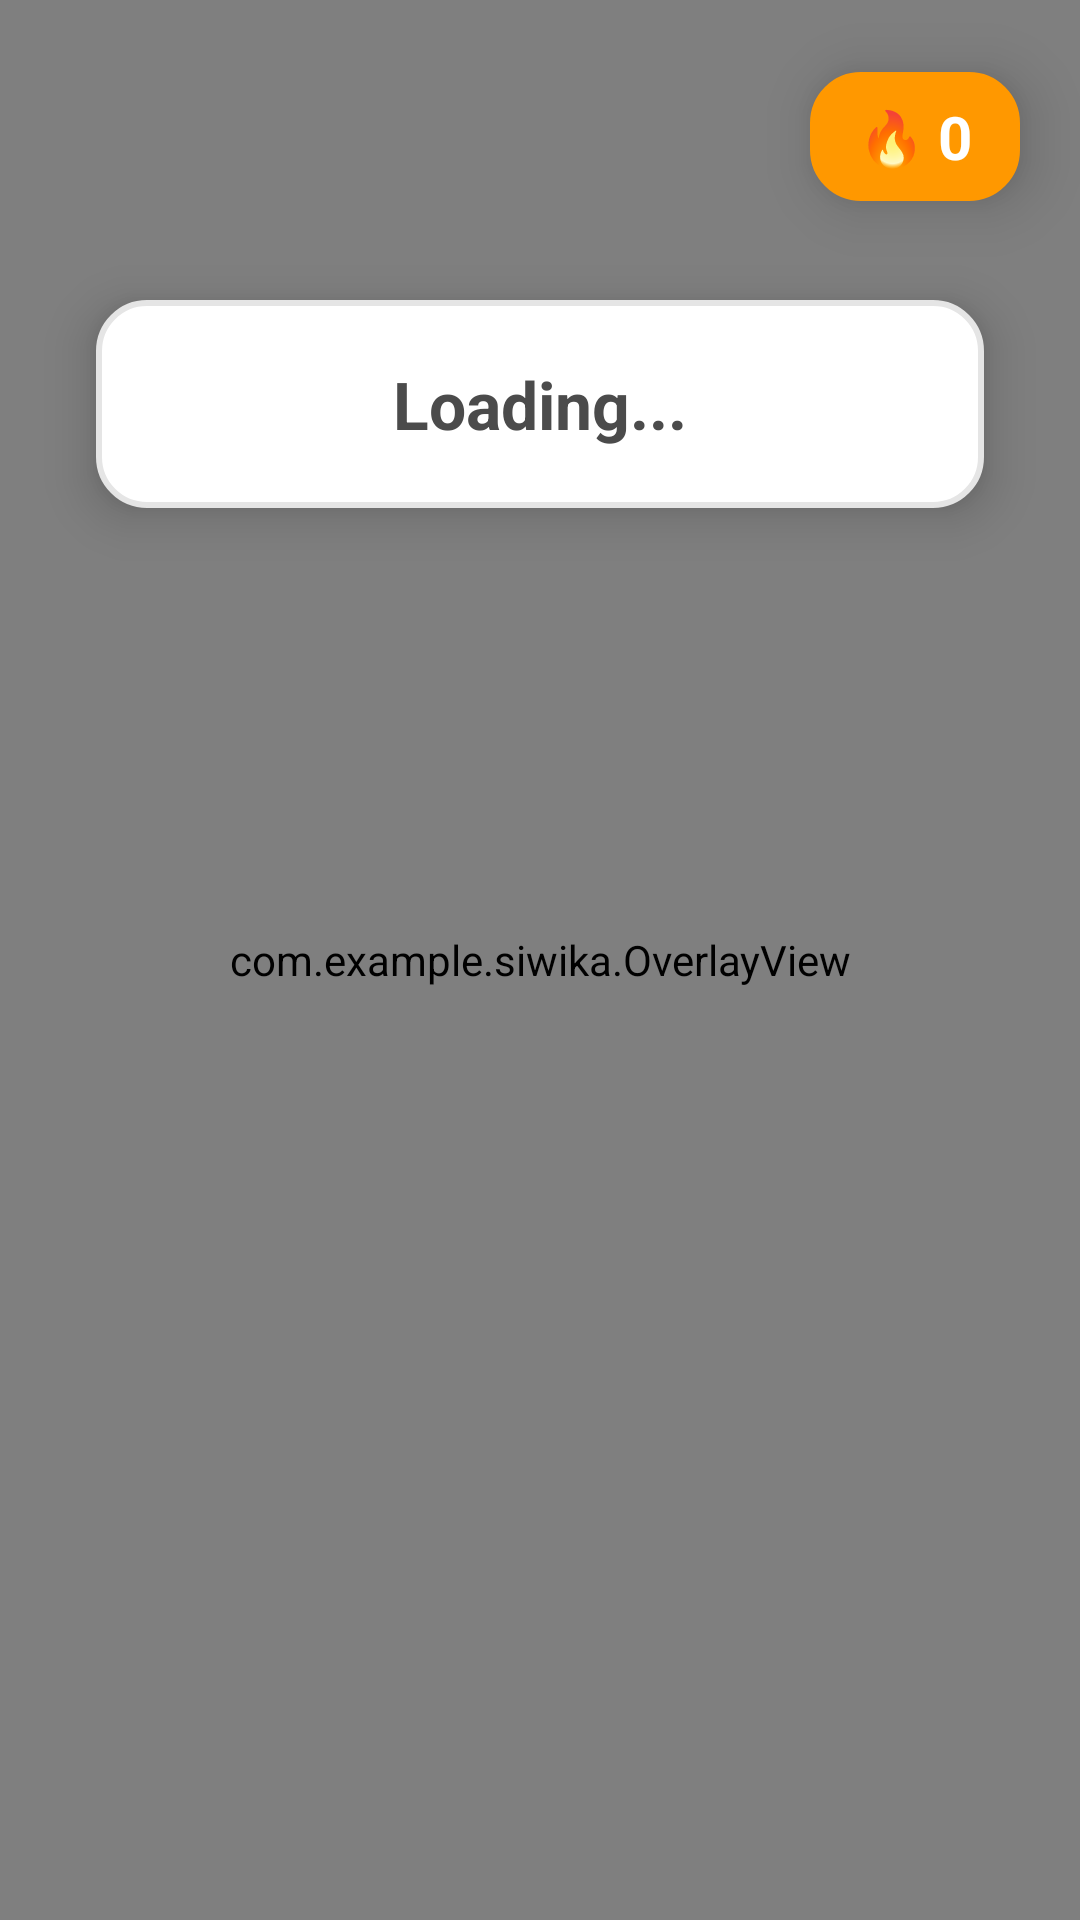

Produce the Android XML layout that renders to this screen, including the resource entries it uses.
<!-- AndroidManifest.xml: application theme Theme.SiWika -->
<!-- res/layout/fragment_camera.xml -->
<?xml version="1.0" encoding="utf-8"?>
<androidx.constraintlayout.widget.ConstraintLayout xmlns:android="http://schemas.android.com/apk/res/android"
    xmlns:app="http://schemas.android.com/apk/res-auto"
    xmlns:tools="http://schemas.android.com/tools"
    android:id="@+id/camera_container"
    android:layout_width="match_parent"
    android:layout_height="match_parent"
    android:background="#000000">

    <androidx.camera.view.PreviewView
        android:id="@+id/view_finder"
        android:layout_width="match_parent"
        android:layout_height="match_parent"
        app:scaleType="fillStart" />

    <com.example.siwika.OverlayView
        android:id="@+id/overlay"
        android:layout_width="match_parent"
        android:layout_height="match_parent" />

    <LinearLayout
        android:id="@+id/streak_container"
        android:layout_width="wrap_content"
        android:layout_height="wrap_content"
        android:layout_marginTop="24dp"
        android:layout_marginEnd="20dp"
        android:background="@drawable/prompt_bg"
        android:backgroundTint="#FF9800"
        android:elevation="12dp"
        android:gravity="center_vertical"
        android:orientation="horizontal"
        android:paddingHorizontal="16dp"
        android:paddingVertical="8dp"
        app:layout_constraintEnd_toEndOf="parent"
        app:layout_constraintTop_toTopOf="parent">

        <TextView
            android:layout_width="wrap_content"
            android:layout_height="wrap_content"
            android:text="🔥 "
            android:textSize="18sp" />

        <TextView
            android:id="@+id/tv_score_count"
            android:layout_width="wrap_content"
            android:layout_height="wrap_content"
            android:text="0"
            android:textColor="#FFFFFF"
            android:textSize="20sp"
            android:textStyle="bold" />
    </LinearLayout>

    <TextView
        android:id="@+id/tv_prompt"
        android:layout_width="0dp"
        android:layout_height="wrap_content"
        android:layout_marginHorizontal="32dp"
        android:layout_marginTop="100dp"
        android:background="@drawable/prompt_bg"
        android:elevation="10dp"
        android:gravity="center"
        android:padding="20dp"
        android:text="Loading..."
        android:textColor="#4B4B4B"
        android:textSize="22sp"
        android:textStyle="bold"
        app:layout_constraintEnd_toEndOf="parent"
        app:layout_constraintStart_toStartOf="parent"
        app:layout_constraintTop_toTopOf="parent" />

    <ProgressBar
        android:id="@+id/hold_progress"
        style="?android:attr/progressBarStyleHorizontal"
        android:layout_width="0dp"
        android:layout_height="12dp"
        android:layout_marginTop="8dp"
        android:elevation="11dp"
        android:max="3000"
        android:progress="0"
        android:progressTint="#58CC02"
        android:visibility="invisible"
        app:layout_constraintEnd_toEndOf="@+id/tv_prompt"
        app:layout_constraintStart_toStartOf="@+id/tv_prompt"
        app:layout_constraintTop_toBottomOf="@+id/tv_prompt" />

    <androidx.recyclerview.widget.RecyclerView
        android:id="@+id/recyclerview_results"
        android:layout_width="match_parent"
        android:layout_height="wrap_content"
        android:layout_marginBottom="24dp"
        android:elevation="10dp"
        android:paddingHorizontal="16dp"
        app:layout_constraintBottom_toBottomOf="parent"
        tools:listitem="@layout/cell_gesture_recognizer_result" />

</androidx.constraintlayout.widget.ConstraintLayout>
<!-- res/layout/cell_gesture_recognizer_result.xml (included above) -->
<?xml version="1.0" encoding="utf-8"?>
<com.google.android.material.card.MaterialCardView xmlns:android="http://schemas.android.com/apk/res/android"
    xmlns:app="http://schemas.android.com/apk/res-auto"
    xmlns:tools="http://schemas.android.com/tools"
    android:layout_width="match_parent"
    android:layout_height="wrap_content"
    android:layout_marginHorizontal="16dp"
    android:layout_marginVertical="4dp"
    app:cardBackgroundColor="@color/white"
    app:cardCornerRadius="16dp"
    app:cardElevation="2dp"
    app:strokeColor="#E5E5E5"
    app:strokeWidth="1dp">

    <androidx.constraintlayout.widget.ConstraintLayout
        android:layout_width="match_parent"
        android:layout_height="wrap_content"
        android:padding="12dp">

        <TextView
            android:id="@+id/tvLabel"
            android:layout_width="0dp"
            android:layout_height="wrap_content"
            android:fontFamily="sans-serif-black"
            android:textColor="#4B4B4B"
            android:textSize="16sp"
            app:layout_constraintEnd_toStartOf="@+id/tvScore"
            app:layout_constraintStart_toStartOf="parent"
            app:layout_constraintTop_toTopOf="parent"
            tools:text="Hello" />

        <TextView
            android:id="@+id/tvScore"
            android:layout_width="wrap_content"
            android:layout_height="wrap_content"
            android:fontFamily="sans-serif-medium"
            android:textColor="#FBB040"
            android:textSize="14sp"
            app:layout_constraintBottom_toBottomOf="@+id/tvLabel"
            app:layout_constraintEnd_toEndOf="parent"
            app:layout_constraintTop_toTopOf="@+id/tvLabel"
            tools:text="0.95" />

        <com.google.android.material.progressindicator.LinearProgressIndicator
            android:id="@+id/indicatorConfidence"
            android:layout_width="0dp"
            android:layout_height="wrap_content"
            android:layout_marginTop="8dp"
            app:indicatorColor="#FBB040"
            app:trackColor="#F1F1F1"
            app:trackCornerRadius="4dp"
            app:trackThickness="6dp"
            app:layout_constraintBottom_toBottomOf="parent"
            app:layout_constraintEnd_toEndOf="parent"
            app:layout_constraintStart_toStartOf="parent"
            app:layout_constraintTop_toBottomOf="@+id/tvLabel"
            tools:progress="95" />

    </androidx.constraintlayout.widget.ConstraintLayout>
</com.google.android.material.card.MaterialCardView>
<!-- resources referenced by this layout -->
<resources>
  <color name="white">#FFFFFFFF</color>
  <!-- drawable prompt_bg (drawable) -->
  <?xml version="1.0" encoding="utf-8"?>
  <shape xmlns:android="http://schemas.android.com/apk/res/android">
      <solid android:color="#FFFFFF"/>
      <corners android:radius="16dp"/>
      <stroke android:width="2dp" android:color="#E5E5E5"/>
  </shape>
  <style name="Theme.SiWika" parent="Theme.Material3.DayNight.NoActionBar" />
</resources>
